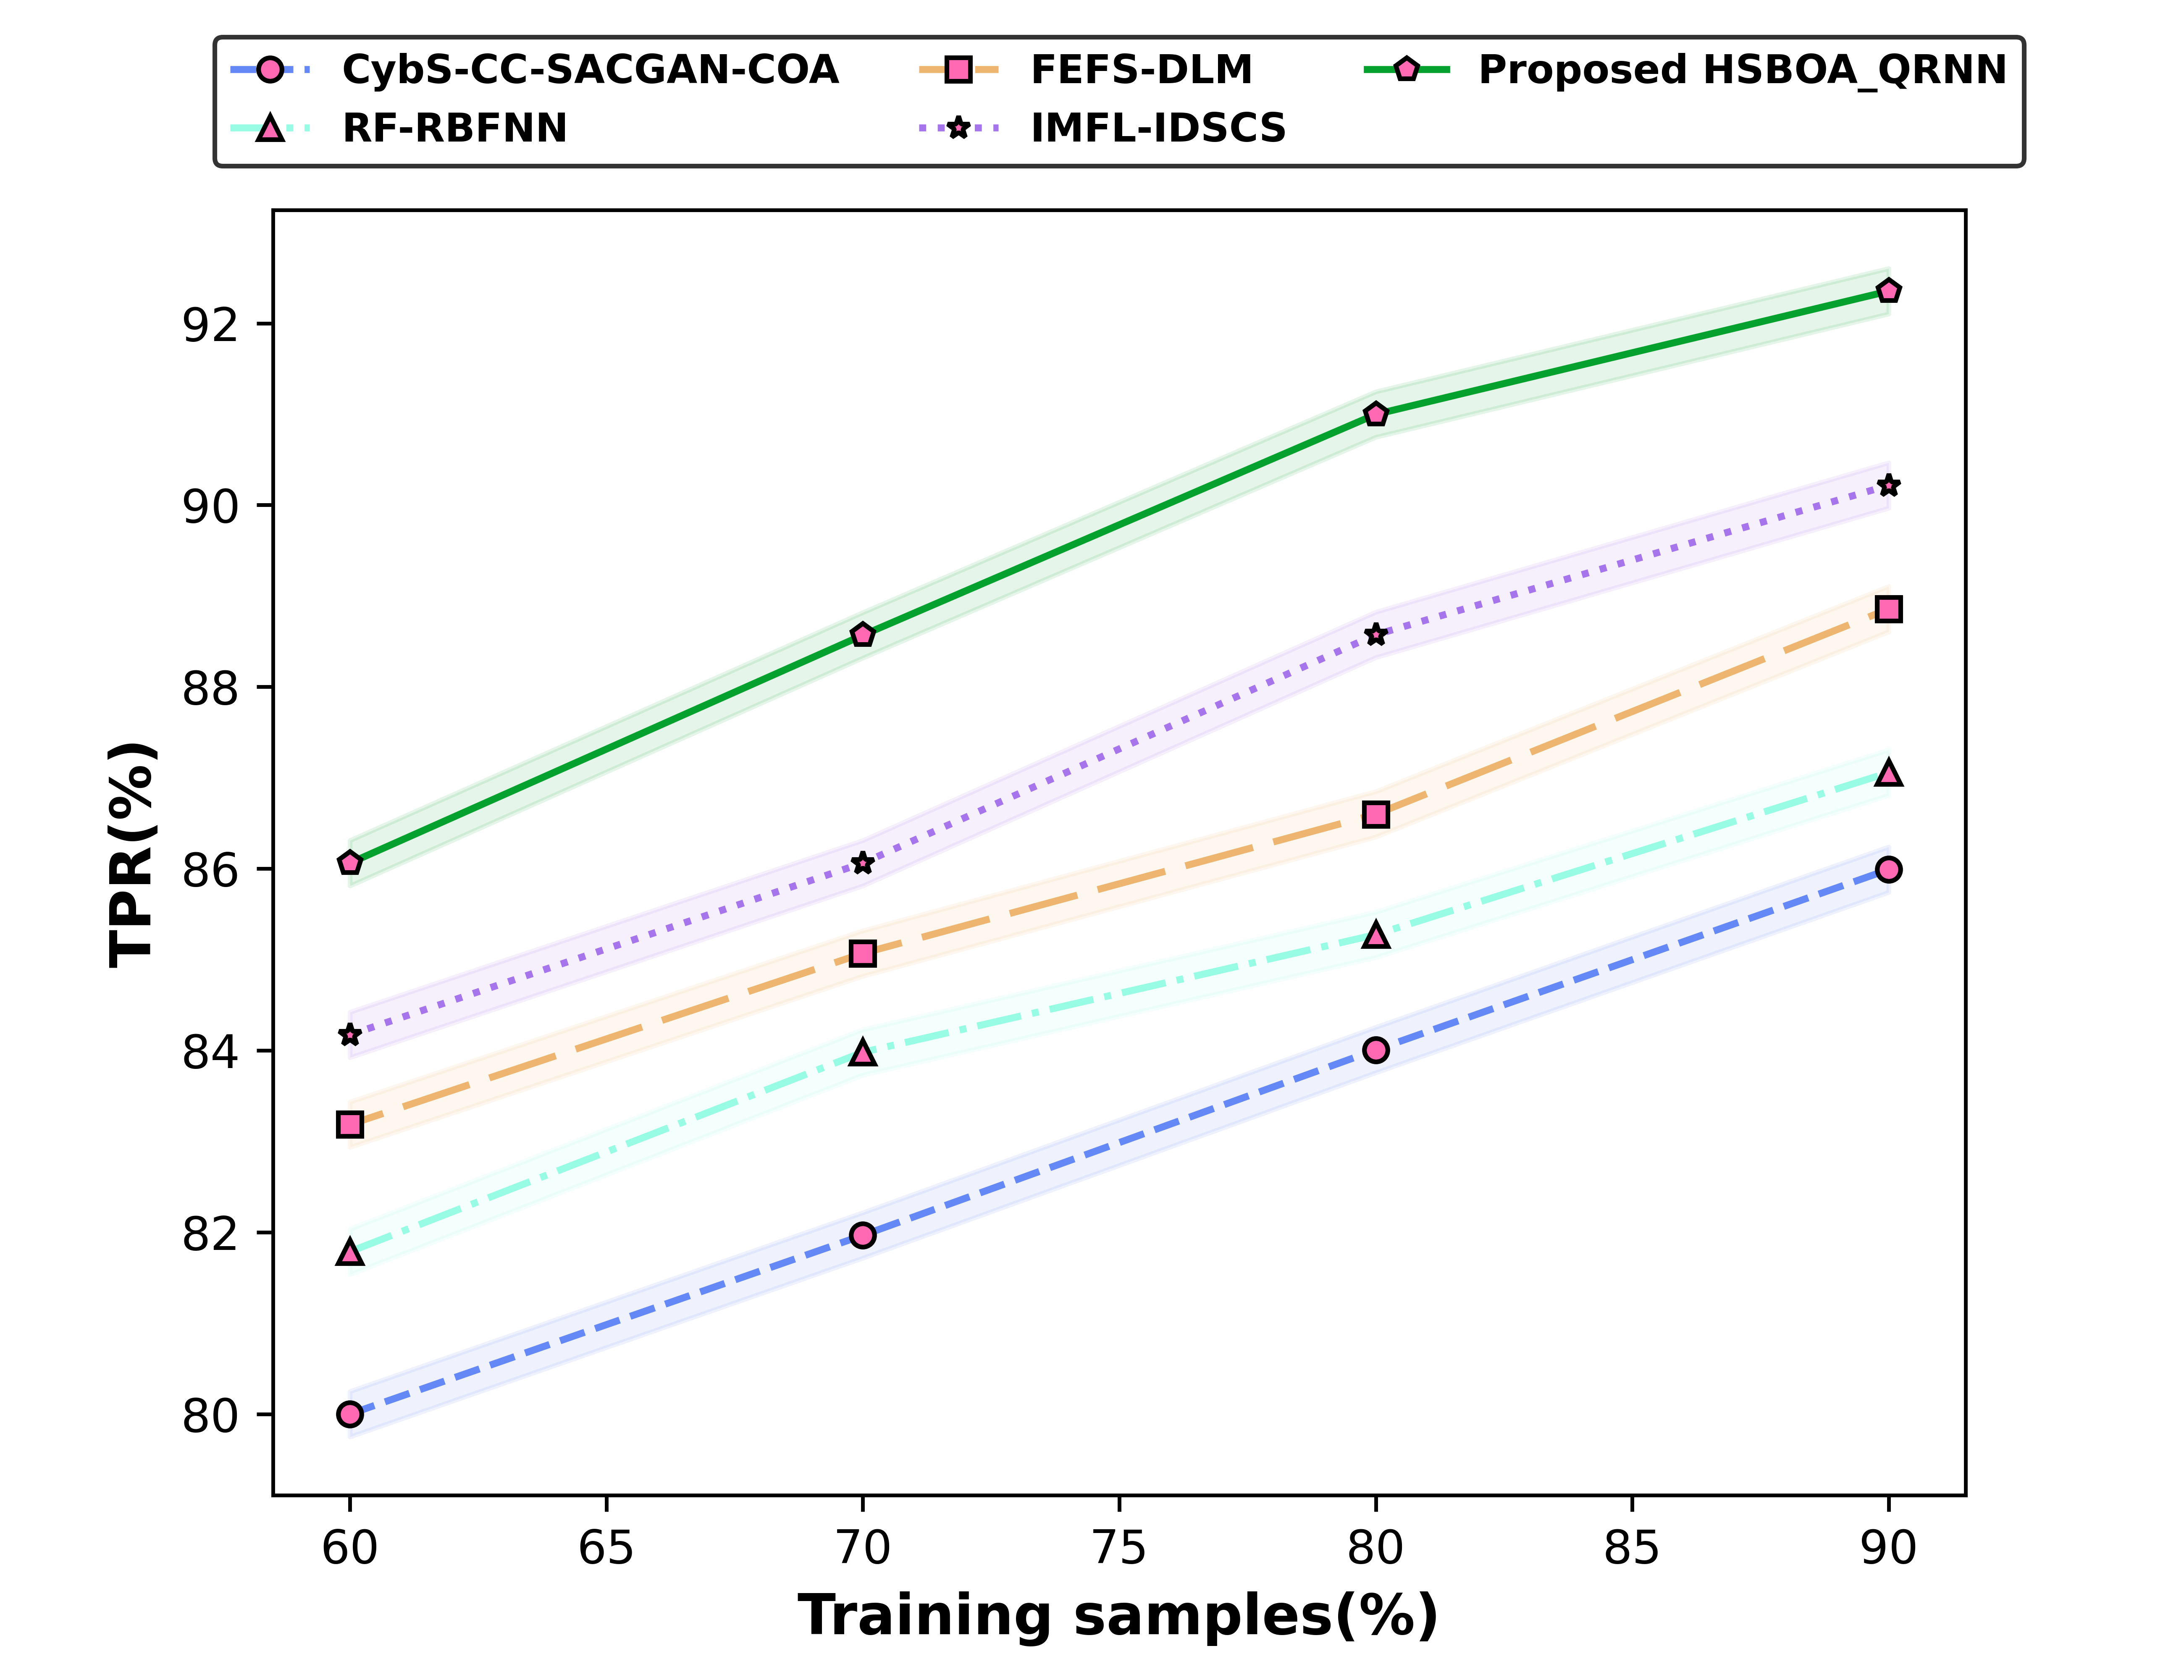

The file beside this chart, header and first rows:
79.9986869, 81.7856456, 83.18445, 84.172434, 86.0608678
81.97, 83.98, 85.07, 86.06, 88.57
84.01, 85.27, 86.6, 88.57, 91
85.99, 87.06, 88.86, 90.22, 92.35
